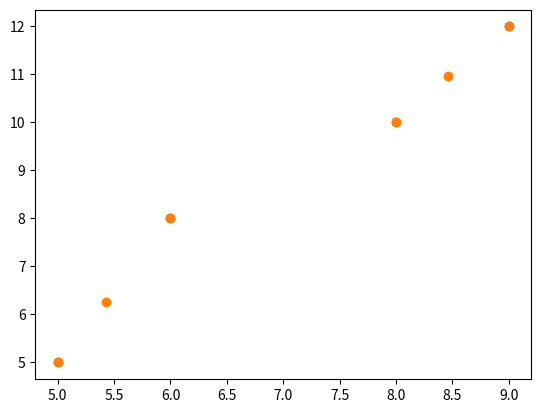

Write Python code to recreate this figure.
import numpy as np
import random
import math
import matplotlib.pyplot as plt

x = np.array([[5,5],[6,8],[8,10],[9,12]])
u = np.array([[1,0],[1,0],[0,1],[0,1]])
m = 2
C = 2
N = len(x)
D = len(x[0])

X = [x_[0] for x_ in x]
Y = [x_[1] for x_ in x]

plt.scatter(X, Y)
plt.show()

c = np.random.randint(12, size=(C,D))
# c = [[0, 0], [0, 0]]
print(c)

def cost_function():
    sum = 0
    for i in range(N):
        sum_ = 0
        for j in range(C):
            u_ijm = math.pow(u[i][j],m)
            sum_ += u_ijm * norm(x[i],c[j])
        sum += sum_
    return sum

def membership_deg():
    u = np.zeros((N,C))
    for i in range(N):
        x_i = x[i]
        for j in range(C):
            c_j = c[j]
            top = norm(x_i, c_j)
            sum = 0
            for k in range(C):
                btm = norm(x_i, c[k])
                res = top/btm
                res = math.pow(res, 2/(m-1))
                sum += res
            u[i][j] = math.pow(sum, -1)
    return u

def norm(x_i, c_j):
    val = 0
    for i in range(len(x_i)):
        val += math.pow(x_i[i]-c_j[i],2)
    return math.sqrt(val)

def update_cluster():
    c = np.zeros((C,D))
    for j in range(C):
        top = 0
        btm = 0
        for i in range(N):
            top += math.pow(u[i][j],m) * x[i]
            btm += math.pow(u[i][j],m)
        c[j] = top/btm
    return c

for I in range(100):
    cost = cost_function()
    print("Iteration: ", I, ", Cost: ", cost)
    u = membership_deg()
    c = update_cluster()

print(c)

X += [c_[0] for c_ in c]
Y += [c_[1] for c_ in c]

plt.scatter(X,Y)
plt.show()
